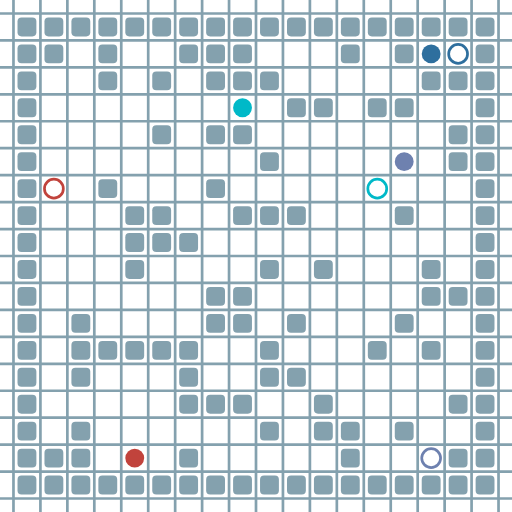
t = 0.00 s
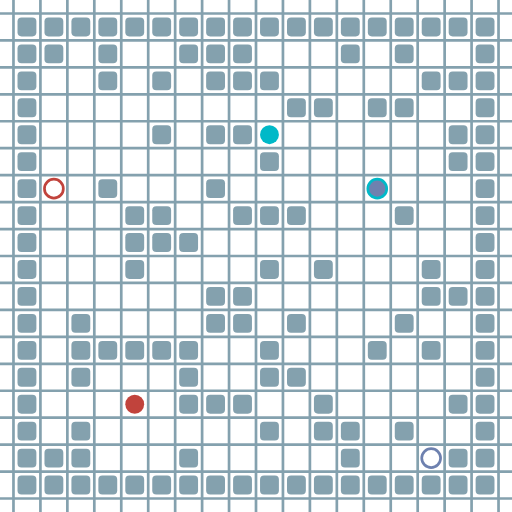
t = 0.71 s
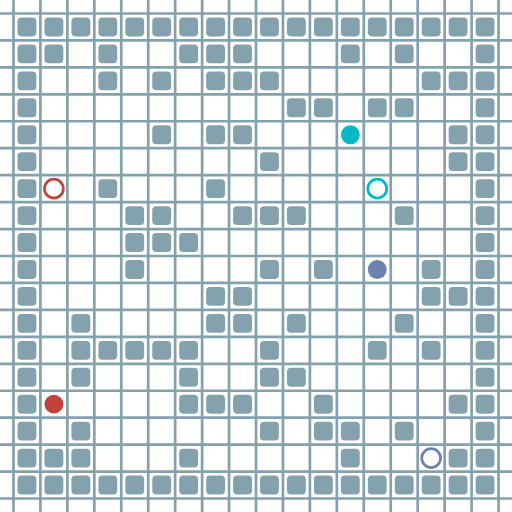
t = 1.42 s
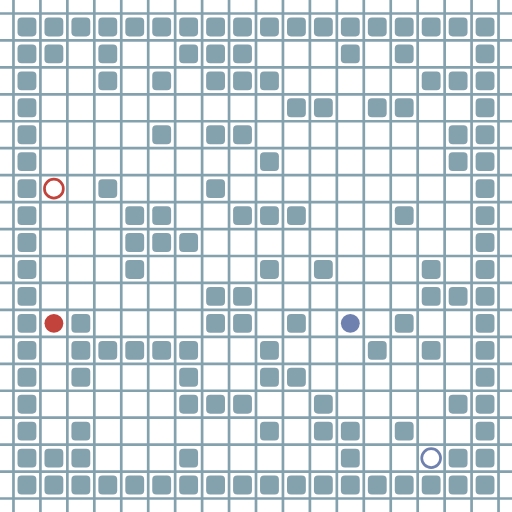
t = 2.13 s
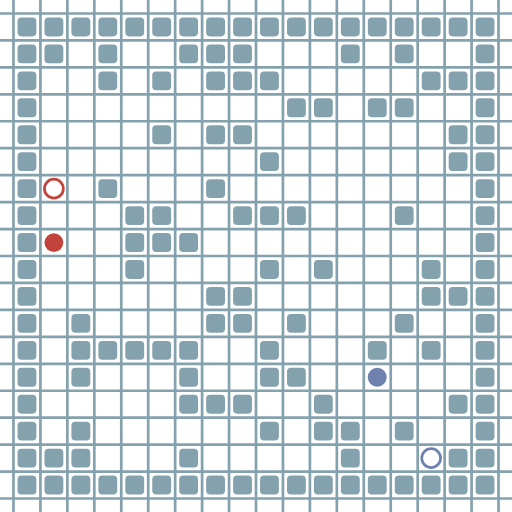
t = 2.83 s
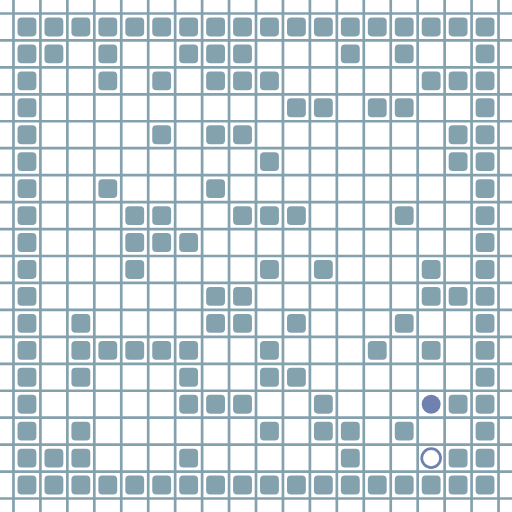
t = 3.54 s

The animated SVG that drew these frames (rendered in a browser with its animation timeline set to each time). Animation: 16 SMIL elements (animate=16); one cycle of 4.25 s, repeats indefinitely.

<?xml version="1.0" encoding="UTF-8"?>
        <svg xmlns="http://www.w3.org/2000/svg" xmlns:xlink="http://www.w3.org/1999/xlink"
             width="512" height="512" viewBox="0 -1900 1900 1900">
<defs>

        <rect id="obstacle" width="70" height="70" fill="#84A1AE" rx="15"/>
        <style>
        .line {stroke: #84A1AE; stroke-width: 10;}
        .agent {r: 35;}
        .target {fill: none; stroke-width: 10; r: 35;}
        </style>
        
</defs>

<line class="line" x1="-50.0" x2="-50.0" y1="0" y2="-1900" />
<line class="line" x1="50.0" x2="50.0" y1="0" y2="-1900" />
<line class="line" x1="150.0" x2="150.0" y1="0" y2="-1900" />
<line class="line" x1="250.0" x2="250.0" y1="0" y2="-1900" />
<line class="line" x1="350.0" x2="350.0" y1="0" y2="-1900" />
<line class="line" x1="450.0" x2="450.0" y1="0" y2="-1900" />
<line class="line" x1="550.0" x2="550.0" y1="0" y2="-1900" />
<line class="line" x1="650.0" x2="650.0" y1="0" y2="-1900" />
<line class="line" x1="750.0" x2="750.0" y1="0" y2="-1900" />
<line class="line" x1="850.0" x2="850.0" y1="0" y2="-1900" />
<line class="line" x1="950.0" x2="950.0" y1="0" y2="-1900" />
<line class="line" x1="1050.0" x2="1050.0" y1="0" y2="-1900" />
<line class="line" x1="1150.0" x2="1150.0" y1="0" y2="-1900" />
<line class="line" x1="1250.0" x2="1250.0" y1="0" y2="-1900" />
<line class="line" x1="1350.0" x2="1350.0" y1="0" y2="-1900" />
<line class="line" x1="1450.0" x2="1450.0" y1="0" y2="-1900" />
<line class="line" x1="1550.0" x2="1550.0" y1="0" y2="-1900" />
<line class="line" x1="1650.0" x2="1650.0" y1="0" y2="-1900" />
<line class="line" x1="1750.0" x2="1750.0" y1="0" y2="-1900" />
<line class="line" x1="1850.0" x2="1850.0" y1="0" y2="-1900" />
<line class="line" x1="0" x2="1900" y1="50.0" y2="50.0" />
<line class="line" x1="0" x2="1900" y1="-50.0" y2="-50.0" />
<line class="line" x1="0" x2="1900" y1="-150.0" y2="-150.0" />
<line class="line" x1="0" x2="1900" y1="-250.0" y2="-250.0" />
<line class="line" x1="0" x2="1900" y1="-350.0" y2="-350.0" />
<line class="line" x1="0" x2="1900" y1="-450.0" y2="-450.0" />
<line class="line" x1="0" x2="1900" y1="-550.0" y2="-550.0" />
<line class="line" x1="0" x2="1900" y1="-650.0" y2="-650.0" />
<line class="line" x1="0" x2="1900" y1="-750.0" y2="-750.0" />
<line class="line" x1="0" x2="1900" y1="-850.0" y2="-850.0" />
<line class="line" x1="0" x2="1900" y1="-950.0" y2="-950.0" />
<line class="line" x1="0" x2="1900" y1="-1050.0" y2="-1050.0" />
<line class="line" x1="0" x2="1900" y1="-1150.0" y2="-1150.0" />
<line class="line" x1="0" x2="1900" y1="-1250.0" y2="-1250.0" />
<line class="line" x1="0" x2="1900" y1="-1350.0" y2="-1350.0" />
<line class="line" x1="0" x2="1900" y1="-1450.0" y2="-1450.0" />
<line class="line" x1="0" x2="1900" y1="-1550.0" y2="-1550.0" />
<line class="line" x1="0" x2="1900" y1="-1650.0" y2="-1650.0" />
<line class="line" x1="0" x2="1900" y1="-1750.0" y2="-1750.0" />
<line class="line" x1="0" x2="1900" y1="-1850.0" y2="-1850.0" />
<use href="#obstacle" x="65" y="-135" />
<use href="#obstacle" x="65" y="-235" />
<use href="#obstacle" x="65" y="-335" />
<use href="#obstacle" x="65" y="-435" />
<use href="#obstacle" x="65" y="-535" />
<use href="#obstacle" x="65" y="-635" />
<use href="#obstacle" x="65" y="-735" />
<use href="#obstacle" x="65" y="-835" />
<use href="#obstacle" x="65" y="-935" />
<use href="#obstacle" x="65" y="-1035" />
<use href="#obstacle" x="65" y="-1135" />
<use href="#obstacle" x="65" y="-1235" />
<use href="#obstacle" x="65" y="-1335" />
<use href="#obstacle" x="65" y="-1435" />
<use href="#obstacle" x="65" y="-1535" />
<use href="#obstacle" x="65" y="-1635" />
<use href="#obstacle" x="65" y="-1735" />
<use href="#obstacle" x="65" y="-1835" />
<use href="#obstacle" x="165" y="-135" />
<use href="#obstacle" x="165" y="-235" />
<use href="#obstacle" x="165" y="-1735" />
<use href="#obstacle" x="165" y="-1835" />
<use href="#obstacle" x="265" y="-135" />
<use href="#obstacle" x="265" y="-235" />
<use href="#obstacle" x="265" y="-335" />
<use href="#obstacle" x="265" y="-535" />
<use href="#obstacle" x="265" y="-635" />
<use href="#obstacle" x="265" y="-735" />
<use href="#obstacle" x="265" y="-1835" />
<use href="#obstacle" x="365" y="-135" />
<use href="#obstacle" x="365" y="-635" />
<use href="#obstacle" x="365" y="-1235" />
<use href="#obstacle" x="365" y="-1635" />
<use href="#obstacle" x="365" y="-1735" />
<use href="#obstacle" x="365" y="-1835" />
<use href="#obstacle" x="465" y="-135" />
<use href="#obstacle" x="465" y="-635" />
<use href="#obstacle" x="465" y="-935" />
<use href="#obstacle" x="465" y="-1035" />
<use href="#obstacle" x="465" y="-1135" />
<use href="#obstacle" x="465" y="-1835" />
<use href="#obstacle" x="565" y="-135" />
<use href="#obstacle" x="565" y="-635" />
<use href="#obstacle" x="565" y="-1035" />
<use href="#obstacle" x="565" y="-1135" />
<use href="#obstacle" x="565" y="-1435" />
<use href="#obstacle" x="565" y="-1635" />
<use href="#obstacle" x="565" y="-1835" />
<use href="#obstacle" x="665" y="-135" />
<use href="#obstacle" x="665" y="-235" />
<use href="#obstacle" x="665" y="-435" />
<use href="#obstacle" x="665" y="-535" />
<use href="#obstacle" x="665" y="-635" />
<use href="#obstacle" x="665" y="-1035" />
<use href="#obstacle" x="665" y="-1735" />
<use href="#obstacle" x="665" y="-1835" />
<use href="#obstacle" x="765" y="-135" />
<use href="#obstacle" x="765" y="-435" />
<use href="#obstacle" x="765" y="-735" />
<use href="#obstacle" x="765" y="-835" />
<use href="#obstacle" x="765" y="-1235" />
<use href="#obstacle" x="765" y="-1435" />
<use href="#obstacle" x="765" y="-1635" />
<use href="#obstacle" x="765" y="-1735" />
<use href="#obstacle" x="765" y="-1835" />
<use href="#obstacle" x="865" y="-135" />
<use href="#obstacle" x="865" y="-435" />
<use href="#obstacle" x="865" y="-735" />
<use href="#obstacle" x="865" y="-835" />
<use href="#obstacle" x="865" y="-1135" />
<use href="#obstacle" x="865" y="-1435" />
<use href="#obstacle" x="865" y="-1635" />
<use href="#obstacle" x="865" y="-1735" />
<use href="#obstacle" x="865" y="-1835" />
<use href="#obstacle" x="965" y="-135" />
<use href="#obstacle" x="965" y="-335" />
<use href="#obstacle" x="965" y="-535" />
<use href="#obstacle" x="965" y="-635" />
<use href="#obstacle" x="965" y="-935" />
<use href="#obstacle" x="965" y="-1135" />
<use href="#obstacle" x="965" y="-1335" />
<use href="#obstacle" x="965" y="-1635" />
<use href="#obstacle" x="965" y="-1835" />
<use href="#obstacle" x="1065" y="-135" />
<use href="#obstacle" x="1065" y="-535" />
<use href="#obstacle" x="1065" y="-735" />
<use href="#obstacle" x="1065" y="-1135" />
<use href="#obstacle" x="1065" y="-1535" />
<use href="#obstacle" x="1065" y="-1835" />
<use href="#obstacle" x="1165" y="-135" />
<use href="#obstacle" x="1165" y="-335" />
<use href="#obstacle" x="1165" y="-435" />
<use href="#obstacle" x="1165" y="-935" />
<use href="#obstacle" x="1165" y="-1535" />
<use href="#obstacle" x="1165" y="-1835" />
<use href="#obstacle" x="1265" y="-135" />
<use href="#obstacle" x="1265" y="-235" />
<use href="#obstacle" x="1265" y="-335" />
<use href="#obstacle" x="1265" y="-1735" />
<use href="#obstacle" x="1265" y="-1835" />
<use href="#obstacle" x="1365" y="-135" />
<use href="#obstacle" x="1365" y="-635" />
<use href="#obstacle" x="1365" y="-1535" />
<use href="#obstacle" x="1365" y="-1835" />
<use href="#obstacle" x="1465" y="-135" />
<use href="#obstacle" x="1465" y="-335" />
<use href="#obstacle" x="1465" y="-735" />
<use href="#obstacle" x="1465" y="-1135" />
<use href="#obstacle" x="1465" y="-1535" />
<use href="#obstacle" x="1465" y="-1735" />
<use href="#obstacle" x="1465" y="-1835" />
<use href="#obstacle" x="1565" y="-135" />
<use href="#obstacle" x="1565" y="-635" />
<use href="#obstacle" x="1565" y="-835" />
<use href="#obstacle" x="1565" y="-935" />
<use href="#obstacle" x="1565" y="-1635" />
<use href="#obstacle" x="1565" y="-1835" />
<use href="#obstacle" x="1665" y="-135" />
<use href="#obstacle" x="1665" y="-235" />
<use href="#obstacle" x="1665" y="-435" />
<use href="#obstacle" x="1665" y="-835" />
<use href="#obstacle" x="1665" y="-1335" />
<use href="#obstacle" x="1665" y="-1435" />
<use href="#obstacle" x="1665" y="-1635" />
<use href="#obstacle" x="1665" y="-1835" />
<use href="#obstacle" x="1765" y="-135" />
<use href="#obstacle" x="1765" y="-235" />
<use href="#obstacle" x="1765" y="-335" />
<use href="#obstacle" x="1765" y="-435" />
<use href="#obstacle" x="1765" y="-535" />
<use href="#obstacle" x="1765" y="-635" />
<use href="#obstacle" x="1765" y="-735" />
<use href="#obstacle" x="1765" y="-835" />
<use href="#obstacle" x="1765" y="-935" />
<use href="#obstacle" x="1765" y="-1035" />
<use href="#obstacle" x="1765" y="-1135" />
<use href="#obstacle" x="1765" y="-1235" />
<use href="#obstacle" x="1765" y="-1335" />
<use href="#obstacle" x="1765" y="-1435" />
<use href="#obstacle" x="1765" y="-1535" />
<use href="#obstacle" x="1765" y="-1635" />
<use href="#obstacle" x="1765" y="-1735" />
<use href="#obstacle" x="1765" y="-1835" />
<circle class="agent" cx="500" cy="-200" fill="#c1433c" r="35"> <animate attributeName="cy" dur="4.25s" keyTimes="0.0;0.0555555556;0.1111111111;0.1666666667;0.3333333333;0.3888888889;0.4444444444;0.5;0.5555555556;0.6111111111;0.6666666667;0.7222222222;0.7777777778;1.0" repeatCount="indefinite" values="-200;-200;-300;-400;-400;-500;-600;-700;-800;-900;-1000;-1100;-1200;-1200"/>
<animate attributeName="cx" dur="4.25s" keyTimes="0.0;0.0555555556;0.1666666667;0.2222222222;0.2777777778;0.3333333333;1.0" repeatCount="indefinite" values="500;500;500;400;300;200;200"/>
<animate attributeName="visibility" dur="4.25s" keyTimes="0.0;0.0555555556;0.7222222222;0.7777777778;1.0" repeatCount="indefinite" values="visible;visible;visible;hidden;hidden"/> </circle>
<circle class="agent" cx="1600" cy="-1700" fill="#2e6f9e" r="35"> <animate attributeName="cy" dur="4.25s" keyTimes="0.0;0.0555555556;1.0" repeatCount="indefinite" values="-1700;-1700;-1700"/>
<animate attributeName="cx" dur="4.25s" keyTimes="0.0;0.0555555556;0.1111111111;1.0" repeatCount="indefinite" values="1600;1600;1700;1700"/>
<animate attributeName="visibility" dur="4.25s" keyTimes="0.0;0.0555555556;0.1111111111;1.0" repeatCount="indefinite" values="visible;visible;hidden;hidden"/> </circle>
<circle class="agent" cx="1500" cy="-1300" fill="#6e81af" r="35"> <animate attributeName="cy" dur="4.25s" keyTimes="0.0;0.0555555556;0.1111111111;0.1666666667;0.2222222222;0.2777777778;0.3333333333;0.3888888889;0.4444444444;0.5;0.5555555556;0.6111111111;0.7777777778;0.8333333333;0.8888888889;0.9444444444;1.0" repeatCount="indefinite" values="-1300;-1300;-1200;-1200;-1100;-1000;-900;-800;-700;-700;-600;-500;-500;-400;-300;-200;-200"/>
<animate attributeName="cx" dur="4.25s" keyTimes="0.0;0.0555555556;0.1111111111;0.1666666667;0.4444444444;0.5;0.6111111111;0.6666666667;0.7222222222;0.7777777778;1.0" repeatCount="indefinite" values="1500;1500;1500;1400;1400;1300;1300;1400;1500;1600;1600"/>
<animate attributeName="visibility" dur="4.25s" keyTimes="0.0;0.0555555556;0.8888888889;0.9444444444;1.0" repeatCount="indefinite" values="visible;visible;visible;hidden;hidden"/> </circle>
<circle class="agent" cx="900" cy="-1500" fill="#00b9c8" r="35"> <animate attributeName="cy" dur="4.25s" keyTimes="0.0;0.0555555556;0.1111111111;0.1666666667;0.3888888889;0.4444444444;0.5;1.0" repeatCount="indefinite" values="-1500;-1500;-1500;-1400;-1400;-1300;-1200;-1200"/>
<animate attributeName="cx" dur="4.25s" keyTimes="0.0;0.0555555556;0.1111111111;0.1666666667;0.2222222222;0.2777777778;0.3333333333;0.3888888889;1.0" repeatCount="indefinite" values="900;900;1000;1000;1100;1200;1300;1400;1400"/>
<animate attributeName="visibility" dur="4.25s" keyTimes="0.0;0.0555555556;0.4444444444;0.5;1.0" repeatCount="indefinite" values="visible;visible;visible;hidden;hidden"/> </circle>
<circle class="target" cx="200" cy="-1200" r="35" stroke="#c1433c"> <animate attributeName="visibility" dur="4.25s" keyTimes="0.0;0.0555555556;0.7222222222;0.7777777778;1.0" repeatCount="indefinite" values="visible;visible;visible;hidden;hidden"/> </circle>
<circle class="target" cx="1700" cy="-1700" r="35" stroke="#2e6f9e"> <animate attributeName="visibility" dur="4.25s" keyTimes="0.0;0.0555555556;0.1111111111;1.0" repeatCount="indefinite" values="visible;visible;hidden;hidden"/> </circle>
<circle class="target" cx="1600" cy="-200" r="35" stroke="#6e81af"> <animate attributeName="visibility" dur="4.25s" keyTimes="0.0;0.0555555556;0.8888888889;0.9444444444;1.0" repeatCount="indefinite" values="visible;visible;visible;hidden;hidden"/> </circle>
<circle class="target" cx="1400" cy="-1200" r="35" stroke="#00b9c8"> <animate attributeName="visibility" dur="4.25s" keyTimes="0.0;0.0555555556;0.4444444444;0.5;1.0" repeatCount="indefinite" values="visible;visible;visible;hidden;hidden"/> </circle>
</svg>
